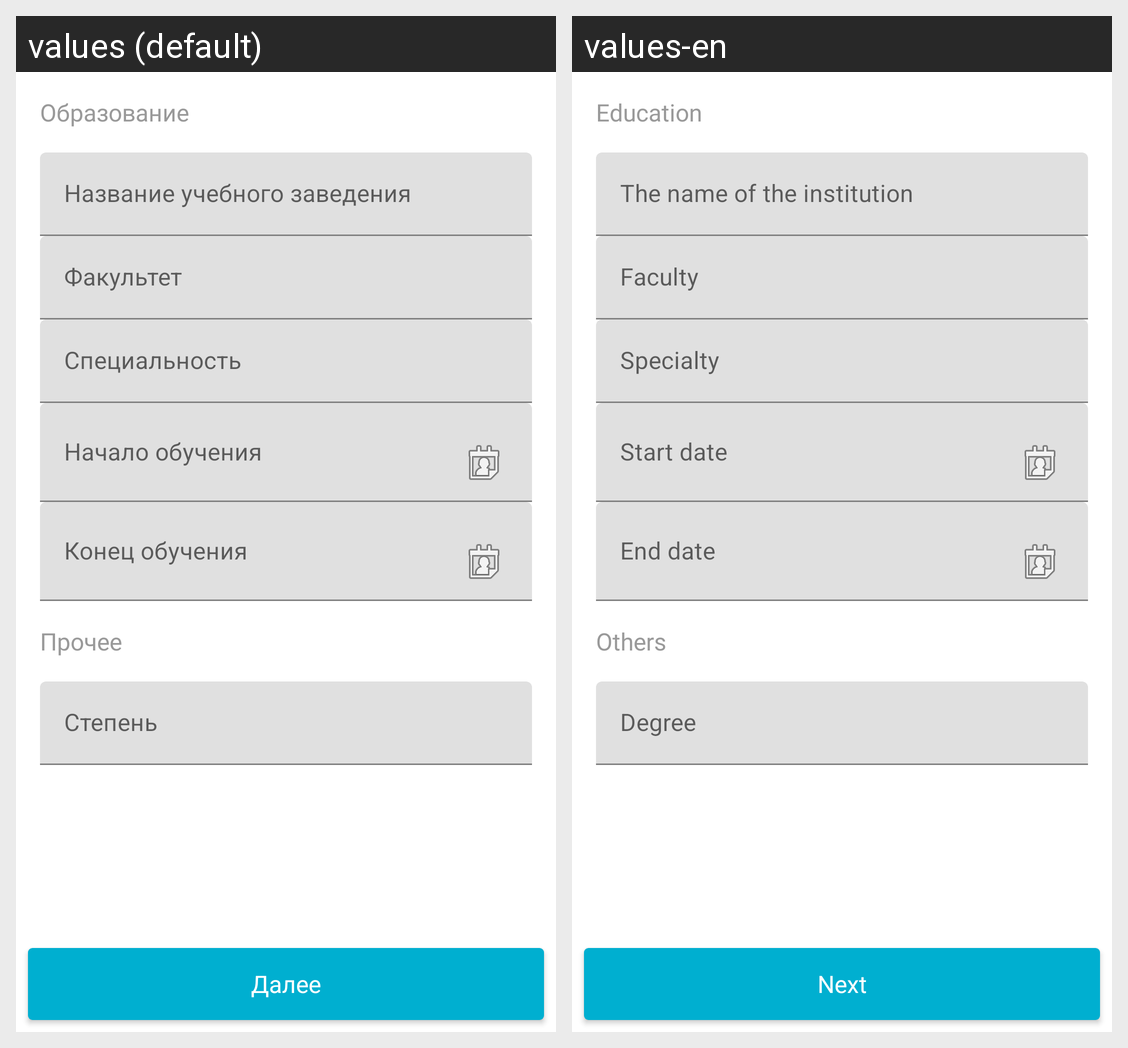

This grid shows one Android layout under two languages. Give, for every string resource on the screen, its name, the default text and each shown locale's text.
Android screen res/layout/fragment_education.xml rendered under 2 locales, left to right: values (default), values-en. Device: Nexus 5 (rendered at 1080×1920; each locale shown at half size, 540×960, under a caption strip naming it); theme AppTheme.
Strings drawn on this screen, with the default value and each locale's value (text and hints the layout hard-codes, and strings that could not be matched under every locale, appear in the picture but are not listed):

education_txt
  values: Образование
  values-en: Education

education_place_txt
  values: Название учебного заведения
  values-en: The name of the institution

education_faculty_txt
  values: Факультет
  values-en: Faculty

education_specialty_txt
  values: Специальность
  values-en: Specialty

education_start_date_txt
  values: Начало обучения
  values-en: Start date

education_end_date_txt
  values: Конец обучения
  values-en: End date

education_others_txt
  values: Прочее
  values-en: Others

education_academic_degree_txt
  values: Степень
  values-en: Degree

next_btn
  values: Далее
  values-en: Next
